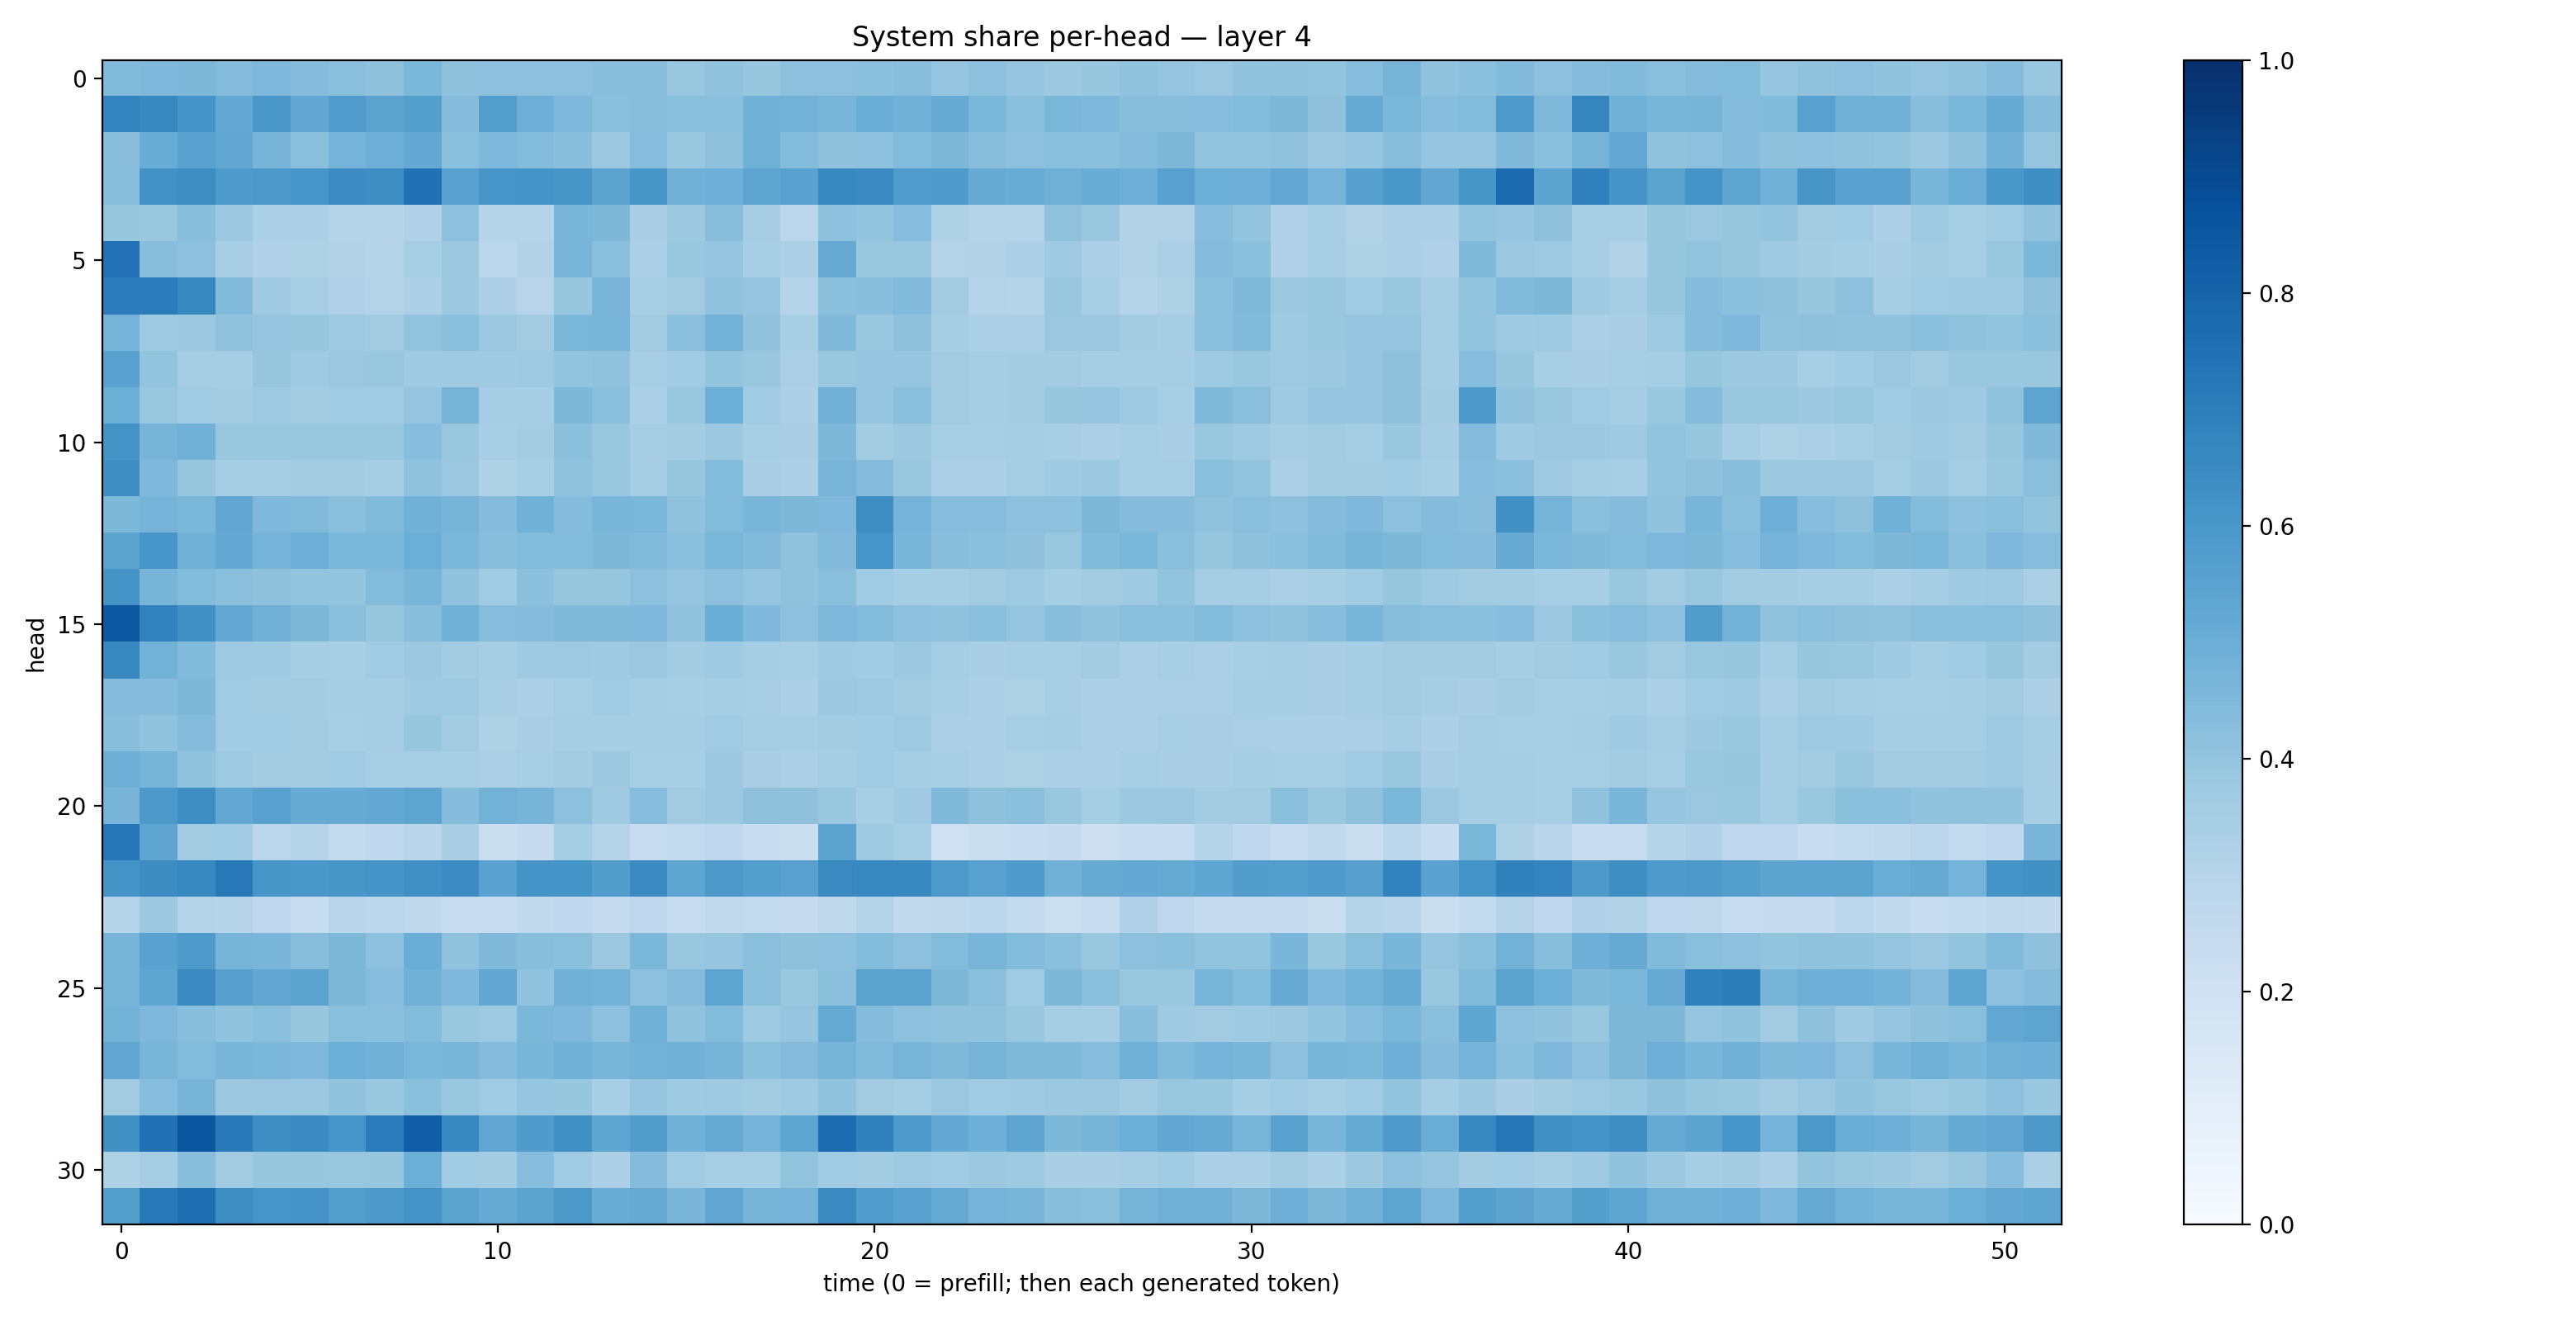

Source data for this figure (header and first rows):
0.4426017, 0.449886, 0.45684972, 0.43645397, 0.449333, 0.43605477, 0.42345047, 0.41084525, 0.45770493, 0.41032875, 0.41587794, 0.41615206, 0.4158376, 0.42581338, 0.4263905, 0.38621408, 0.40235084, 0.39321336, 0.41471043, 0.41772655, 0.42136115, 0.42689317, 0.39742938, 0.41468477
0.6748, 0.664, 0.611, 0.5201, 0.601, 0.5296, 0.5745, 0.5459, 0.5632, 0.4349, 0.5685, 0.4926, 0.4498, 0.4242, 0.4289, 0.4196, 0.4184, 0.4829, 0.4778, 0.4684, 0.5027, 0.4823, 0.5087, 0.4572
0.4276, 0.5067, 0.5512, 0.5326, 0.4712, 0.4235, 0.4759, 0.494, 0.5229, 0.4236, 0.4507, 0.438, 0.4262, 0.3757, 0.4322, 0.3829, 0.413, 0.4877, 0.4406, 0.4111, 0.416, 0.4405, 0.4548, 0.428
0.4293, 0.6226, 0.6379, 0.5884, 0.5975, 0.6083, 0.6447, 0.637, 0.7482, 0.5578, 0.6059, 0.6165, 0.604, 0.5455, 0.604, 0.4813, 0.4934, 0.5418, 0.5528, 0.6642, 0.6524, 0.5755, 0.5853, 0.5107
0.3943, 0.3886, 0.4278, 0.3825, 0.3313, 0.3297, 0.3042, 0.3022, 0.3195, 0.4178, 0.3032, 0.2999, 0.4643, 0.4552, 0.3392, 0.3786, 0.429, 0.3512, 0.2872, 0.4175, 0.4007, 0.4309, 0.3234, 0.3025
0.7437, 0.4275, 0.4178, 0.3421, 0.3171, 0.3231, 0.3107, 0.3027, 0.3404, 0.3753, 0.2853, 0.3141, 0.4612, 0.4246, 0.3352, 0.3842, 0.3957, 0.3438, 0.3332, 0.5118, 0.3868, 0.3852, 0.3053, 0.3116
0.7066, 0.7032, 0.6614, 0.443, 0.3694, 0.346, 0.317, 0.3055, 0.3278, 0.3787, 0.3268, 0.2952, 0.3918, 0.4651, 0.3408, 0.3627, 0.4042, 0.3967, 0.3045, 0.422, 0.4286, 0.4438, 0.3567, 0.3064
0.4755, 0.3717, 0.3779, 0.4082, 0.3966, 0.3909, 0.3712, 0.3618, 0.4014, 0.4197, 0.3795, 0.3597, 0.4607, 0.464, 0.3623, 0.4246, 0.4773, 0.4041, 0.3412, 0.4461, 0.385, 0.4109, 0.3542, 0.3354
0.556, 0.4006, 0.3513, 0.3492, 0.3925, 0.3706, 0.3797, 0.3852, 0.3674, 0.3693, 0.3689, 0.3726, 0.3987, 0.4092, 0.3442, 0.3649, 0.4005, 0.3895, 0.3353, 0.3848, 0.396, 0.3946, 0.3596, 0.353
0.4978, 0.3875, 0.366, 0.3568, 0.3712, 0.3631, 0.3667, 0.3663, 0.3967, 0.4714, 0.3511, 0.3528, 0.4555, 0.422, 0.3327, 0.3898, 0.4966, 0.3669, 0.325, 0.4806, 0.3958, 0.4236, 0.3601, 0.3527
0.6208, 0.4722, 0.4822, 0.3834, 0.3879, 0.384, 0.385, 0.386, 0.431, 0.3878, 0.3463, 0.3558, 0.4198, 0.3856, 0.3498, 0.3581, 0.3773, 0.343, 0.3376, 0.4537, 0.3571, 0.3785, 0.341, 0.3408
0.635, 0.4529, 0.3917, 0.3527, 0.3487, 0.3607, 0.3573, 0.3497, 0.4086, 0.38, 0.3221, 0.3402, 0.407, 0.3883, 0.3542, 0.3944, 0.4388, 0.3375, 0.3257, 0.4684, 0.4336, 0.3877, 0.3292, 0.3279
0.4544, 0.4753, 0.4573, 0.5295, 0.4529, 0.443, 0.4192, 0.4443, 0.4818, 0.4693, 0.4346, 0.4852, 0.4371, 0.4614, 0.4579, 0.4099, 0.4389, 0.4624, 0.4548, 0.4529, 0.6387, 0.473, 0.43, 0.4319
0.5439, 0.6071, 0.4865, 0.5226, 0.4748, 0.4951, 0.4572, 0.4608, 0.4975, 0.46, 0.4283, 0.439, 0.44, 0.4538, 0.4433, 0.4193, 0.4607, 0.4419, 0.4075, 0.4442, 0.6085, 0.4638, 0.4261, 0.4205
0.6127, 0.4693, 0.4401, 0.4248, 0.4102, 0.3996, 0.4014, 0.4401, 0.464, 0.404, 0.3658, 0.4183, 0.3937, 0.3942, 0.4141, 0.3954, 0.4164, 0.3946, 0.4079, 0.4235, 0.3665, 0.3552, 0.3505, 0.3626
0.8446, 0.6827, 0.6284, 0.5239, 0.4827, 0.4552, 0.4219, 0.3927, 0.429, 0.4857, 0.4323, 0.4368, 0.4471, 0.4466, 0.4493, 0.4094, 0.5029, 0.4499, 0.4177, 0.4521, 0.4399, 0.4151, 0.4069, 0.4201
0.6632, 0.478, 0.4428, 0.3679, 0.3691, 0.3548, 0.3433, 0.3652, 0.3751, 0.3603, 0.3551, 0.3674, 0.3717, 0.3675, 0.3827, 0.3571, 0.3707, 0.3543, 0.3449, 0.3683, 0.3637, 0.3768, 0.352, 0.3367
0.4352, 0.4358, 0.4554, 0.3638, 0.3568, 0.3584, 0.3489, 0.3499, 0.3695, 0.3723, 0.3403, 0.3279, 0.3462, 0.3657, 0.3516, 0.3405, 0.3547, 0.3421, 0.3266, 0.3828, 0.3728, 0.3607, 0.3431, 0.3292
0.4274, 0.4071, 0.434, 0.3659, 0.3636, 0.3564, 0.3464, 0.3514, 0.3916, 0.3624, 0.3229, 0.3397, 0.3548, 0.3479, 0.3518, 0.3497, 0.3662, 0.3482, 0.3482, 0.3579, 0.366, 0.3717, 0.3326, 0.3309
0.4952, 0.4716, 0.4031, 0.374, 0.36, 0.3582, 0.3645, 0.3466, 0.3426, 0.3458, 0.3322, 0.3437, 0.3558, 0.3758, 0.34, 0.3475, 0.3782, 0.3371, 0.3255, 0.3515, 0.3641, 0.355, 0.3417, 0.3274
0.469, 0.5923, 0.6384, 0.5248, 0.5544, 0.5087, 0.5086, 0.5218, 0.5412, 0.435, 0.4768, 0.4707, 0.4151, 0.3704, 0.4301, 0.3599, 0.3827, 0.4127, 0.4104, 0.3877, 0.3447, 0.3688, 0.446, 0.4123
0.7338, 0.537, 0.3581, 0.3672, 0.2865, 0.3005, 0.2558, 0.2684, 0.2897, 0.3361, 0.2248, 0.2482, 0.3524, 0.3057, 0.2406, 0.2577, 0.2676, 0.2291, 0.2212, 0.5506, 0.3725, 0.3435, 0.2099, 0.219
0.6159, 0.644, 0.6612, 0.719, 0.6038, 0.6008, 0.6054, 0.61, 0.6311, 0.6448, 0.5541, 0.6102, 0.6164, 0.5727, 0.6503, 0.5415, 0.5945, 0.5697, 0.5553, 0.6554, 0.6662, 0.6585, 0.5889, 0.5564
0.3004, 0.376, 0.3085, 0.2992, 0.2741, 0.2367, 0.2921, 0.2811, 0.2705, 0.2353, 0.232, 0.2607, 0.2669, 0.2521, 0.2756, 0.235, 0.2639, 0.2569, 0.2475, 0.2731, 0.3063, 0.2603, 0.2707, 0.2793
0.4722, 0.5524, 0.5864, 0.47, 0.4655, 0.4291, 0.4567, 0.417, 0.503, 0.4088, 0.4456, 0.4276, 0.4203, 0.3817, 0.4571, 0.384, 0.3977, 0.4225, 0.4126, 0.4163, 0.4376, 0.415, 0.4385, 0.4652
0.4712, 0.5378, 0.6552, 0.56, 0.5292, 0.5442, 0.4559, 0.4297, 0.4813, 0.4522, 0.5295, 0.409, 0.4816, 0.4795, 0.4161, 0.4341, 0.5394, 0.4223, 0.3842, 0.4201, 0.5502, 0.5453, 0.4539, 0.4188
0.4795, 0.4508, 0.426, 0.4026, 0.4223, 0.3934, 0.4255, 0.4203, 0.4376, 0.3867, 0.3738, 0.4586, 0.4526, 0.4166, 0.4848, 0.4098, 0.4395, 0.3743, 0.3962, 0.5188, 0.4361, 0.4175, 0.4089, 0.4086
0.5322, 0.4671, 0.4383, 0.4623, 0.4604, 0.453, 0.4962, 0.4823, 0.4606, 0.4646, 0.4361, 0.4615, 0.4848, 0.4647, 0.4791, 0.4839, 0.4702, 0.4189, 0.4358, 0.4715, 0.4449, 0.4675, 0.448, 0.4707
0.3594, 0.431, 0.4715, 0.3777, 0.38, 0.3827, 0.4051, 0.3862, 0.4188, 0.3834, 0.3667, 0.3957, 0.3912, 0.3446, 0.3951, 0.3683, 0.3725, 0.3593, 0.3674, 0.4033, 0.3632, 0.353, 0.3797, 0.3649
0.6253, 0.7464, 0.8522, 0.7152, 0.6406, 0.6498, 0.6076, 0.7035, 0.8233, 0.6652, 0.5318, 0.5794, 0.6253, 0.5388, 0.5737, 0.4864, 0.5172, 0.4748, 0.5357, 0.7623, 0.687, 0.5878, 0.5226, 0.4934
0.3217, 0.3535, 0.4258, 0.3613, 0.3915, 0.3936, 0.3906, 0.3925, 0.4972, 0.3652, 0.3589, 0.4335, 0.367, 0.327, 0.436, 0.3633, 0.3414, 0.3453, 0.4011, 0.3635, 0.3568, 0.3736, 0.3663, 0.3755
0.5662, 0.7167, 0.7563, 0.6387, 0.6076, 0.6118, 0.5678, 0.5906, 0.6121, 0.548, 0.5124, 0.5436, 0.5941, 0.5061, 0.5141, 0.4629, 0.5328, 0.4706, 0.474, 0.6524, 0.5778, 0.5529, 0.5187, 0.4732
